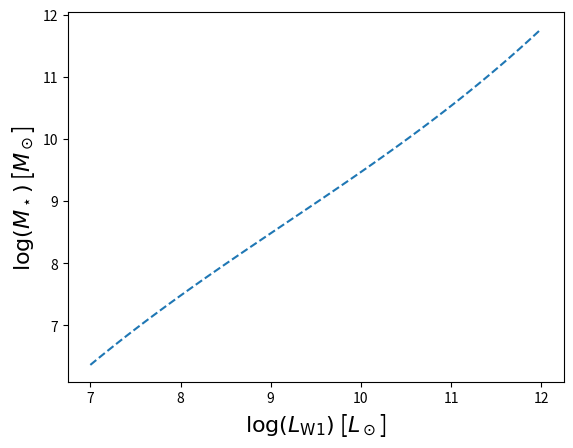

Generate this figure with matplotlib:
"""
Functions to estimate stellar mass from W1 and W2 magnitudes (WISE survey)

These functions come from Jarrett, Cluver et al.: https://arxiv.org/pdf/2301.05952
"""
import numpy as np
import matplotlib.pyplot as plt

def getMW1(L_W1):
    """
    Get W1 filter absolute magnitude (in vega mags) from the L_W1 luminosity (in solar luminosities)
    """
    M_SUN = 3.24
    M_W1 = M_SUN-2.5*np.log10(L_W1)
    return M_W1

def getLW1(M_W1):
    """
    Get L_W1 luminosity (in solar luminosities) from the W1 filter absolute magnitude (in vega mags)
    """
    M_SUN = 3.24
    L_W1 = 10**(-0.4*(M_W1-M_SUN))
    return L_W1

def getStarMass_W1(M_W1, returnLog=False):
    """
    Get Stellar Mass (in solar Masses) from the W1 filter absolute magnitude (in vega mags)
    """
    A = (-12.62185, 5.00155, -0.43857, 0.01593)
    L_W1 = getLW1(M_W1)
    logStarMass = A[0]+A[1]*np.log10(L_W1)+A[2]*np.log10(L_W1)**2+A[3]*np.log10(L_W1)**3
    if returnLog:
        return logStarMass
    return 10**(logStarMass)

def getStarMass_W1_W2(M_W1, M_W2, returnLog=False):
    """
    Get Stellar Mass (in solar Masses) from the W1 and W2 filters absolute magnitudes (in vega mags)
    """
    L_W1 = getLW1(M_W1)
    C12 = M_W1-M_W2
    A = (-0.376, -1.053)
    logMassRatio = A[0]+A[1]*C12
    logStarMass = logMassRatio + np.log10(L_W1)
    if returnLog:
        return logStarMass
    return 10**(logStarMass)



if __name__ == "__main__":
    lw1s = 10**(np.linspace(7,12,100))
    mw1s = getMW1(lw1s)
    plt.plot(np.log10(lw1s), getStarMass_W1(mw1s, returnLog=True), "--")
    plt.xlabel(r"$\log(L_\mathrm{W1})$ [$L_\odot$]", fontsize=16)
    plt.ylabel(r"$\log(M_\star)$ [$M_\odot$]", fontsize=16)
    plt.show()